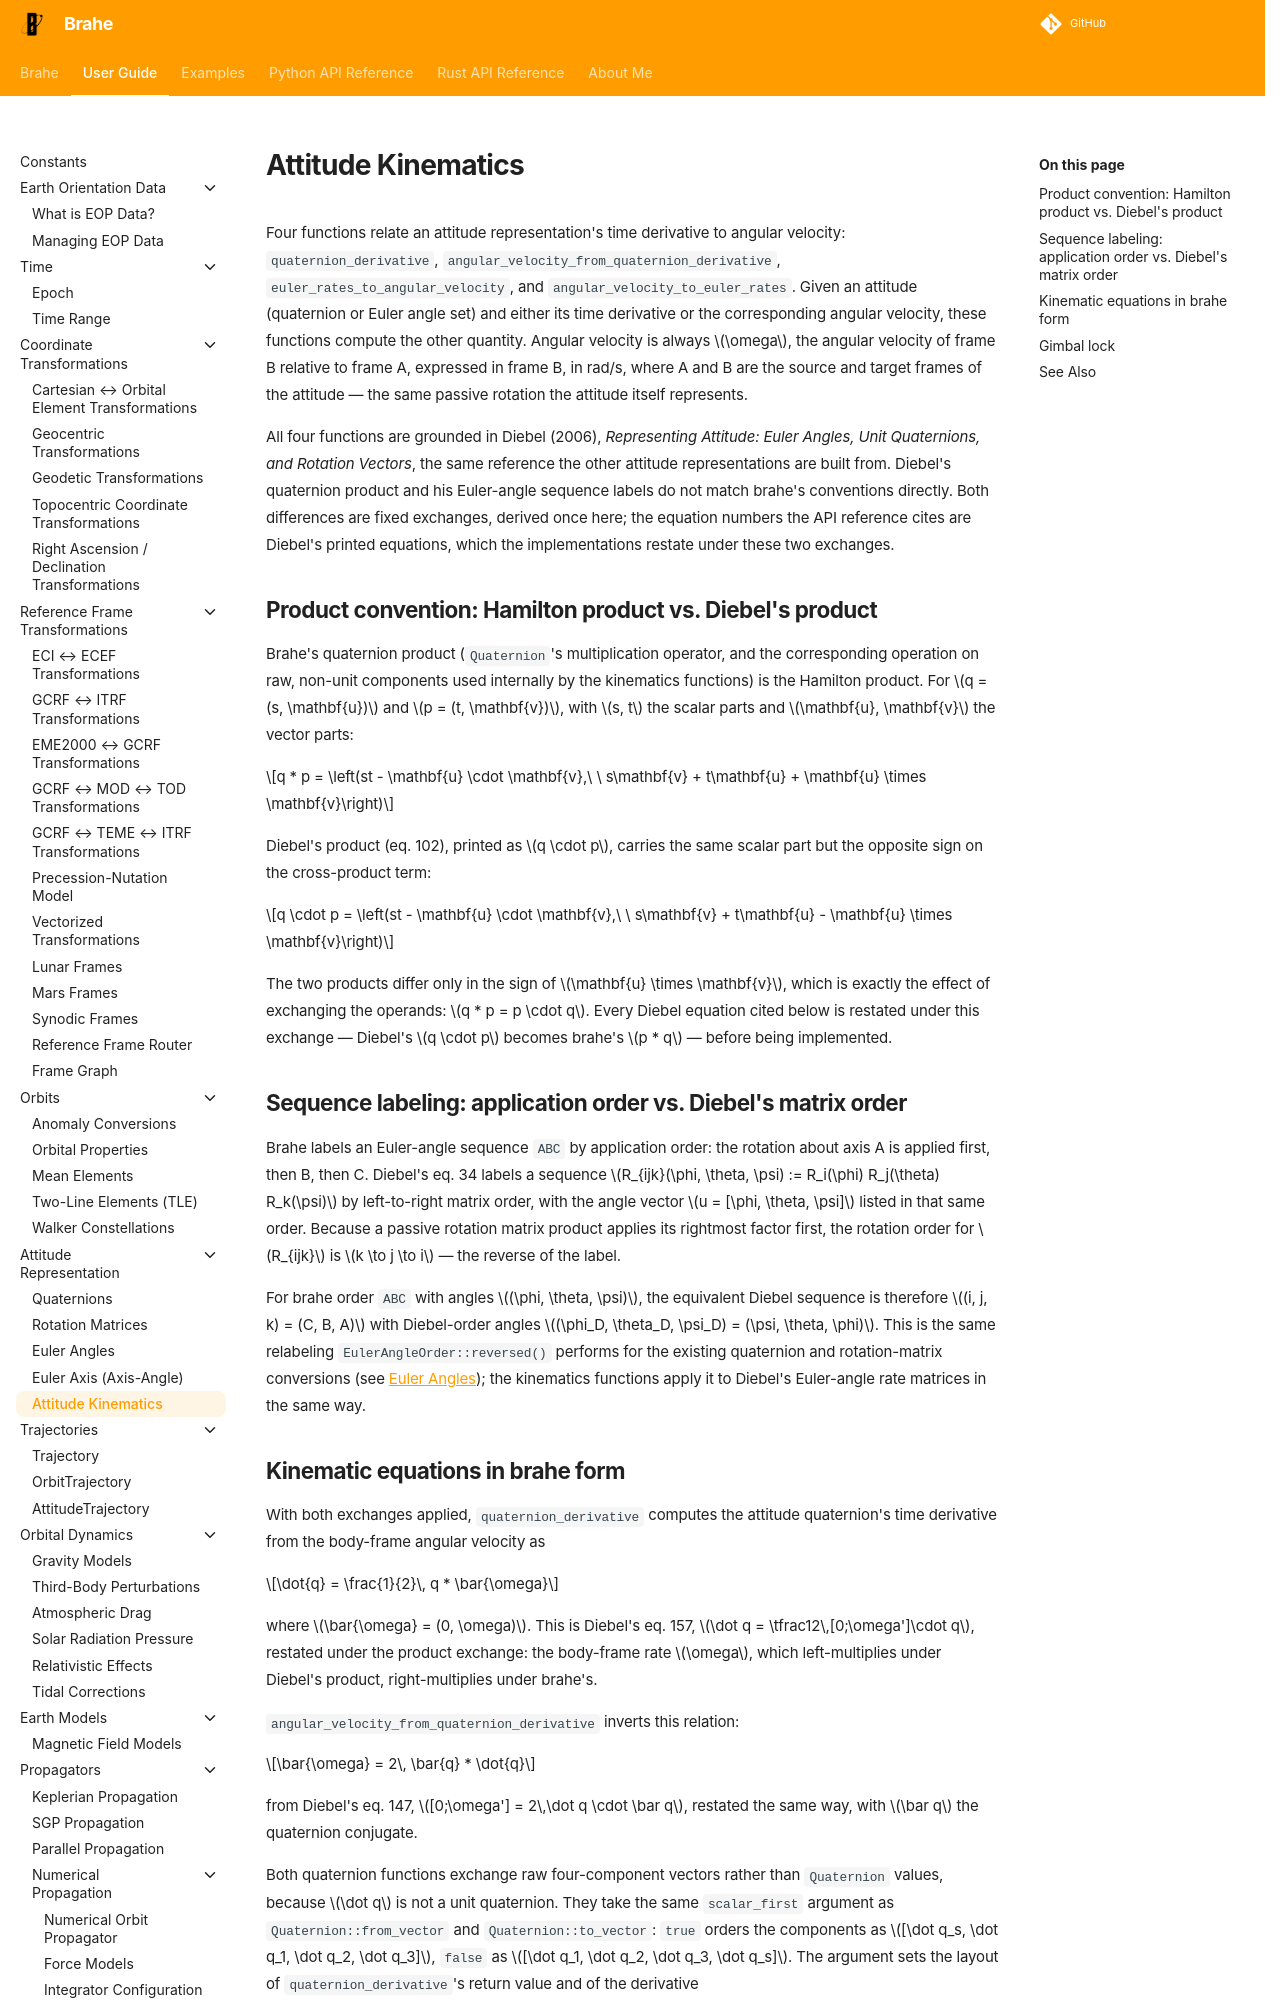

repository: duncaneddy/brahe · page: latest/learn/attitude_representations/kinematics.html · generator: mkdocs

# Attitude Kinematics

Four functions relate an attitude representation's time derivative to angular velocity: `quaternion_derivative`, `angular_velocity_from_quaternion_derivative`, `euler_rates_to_angular_velocity`, and `angular_velocity_to_euler_rates`. Given an attitude (quaternion or Euler angle set) and either its time derivative or the corresponding angular velocity, these functions compute the other quantity. Angular velocity is always $\omega$, the angular velocity of frame B relative to frame A, expressed in frame B, in rad/s, where A and B are the source and target frames of the attitude — the same passive rotation the attitude itself represents.

All four functions are grounded in Diebel (2006), *Representing Attitude: Euler Angles, Unit Quaternions, and Rotation Vectors*, the same reference the other attitude representations are built from. Diebel's quaternion product and his Euler-angle sequence labels do not match brahe's conventions directly. Both differences are fixed exchanges, derived once here; the equation numbers the API reference cites are Diebel's printed equations, which the implementations restate under these two exchanges.

## Product convention: Hamilton product vs. Diebel's product

Brahe's quaternion product (`Quaternion`'s multiplication operator, and the corresponding operation on raw, non-unit components used internally by the kinematics functions) is the Hamilton product. For $q = (s, \mathbf{u})$ and $p = (t, \mathbf{v})$, with $s, t$ the scalar parts and $\mathbf{u}, \mathbf{v}$ the vector parts:

$$q * p = \left(st - \mathbf{u} \cdot \mathbf{v},\ \ s\mathbf{v} + t\mathbf{u} + \mathbf{u} \times \mathbf{v}\right)$$

Diebel's product (eq. 102), printed as $q \cdot p$, carries the same scalar part but the opposite sign on the cross-product term:

$$q \cdot p = \left(st - \mathbf{u} \cdot \mathbf{v},\ \ s\mathbf{v} + t\mathbf{u} - \mathbf{u} \times \mathbf{v}\right)$$

The two products differ only in the sign of $\mathbf{u} \times \mathbf{v}$, which is exactly the effect of exchanging the operands: $q * p = p \cdot q$. Every Diebel equation cited below is restated under this exchange — Diebel's $q \cdot p$ becomes brahe's $p * q$ — before being implemented.
